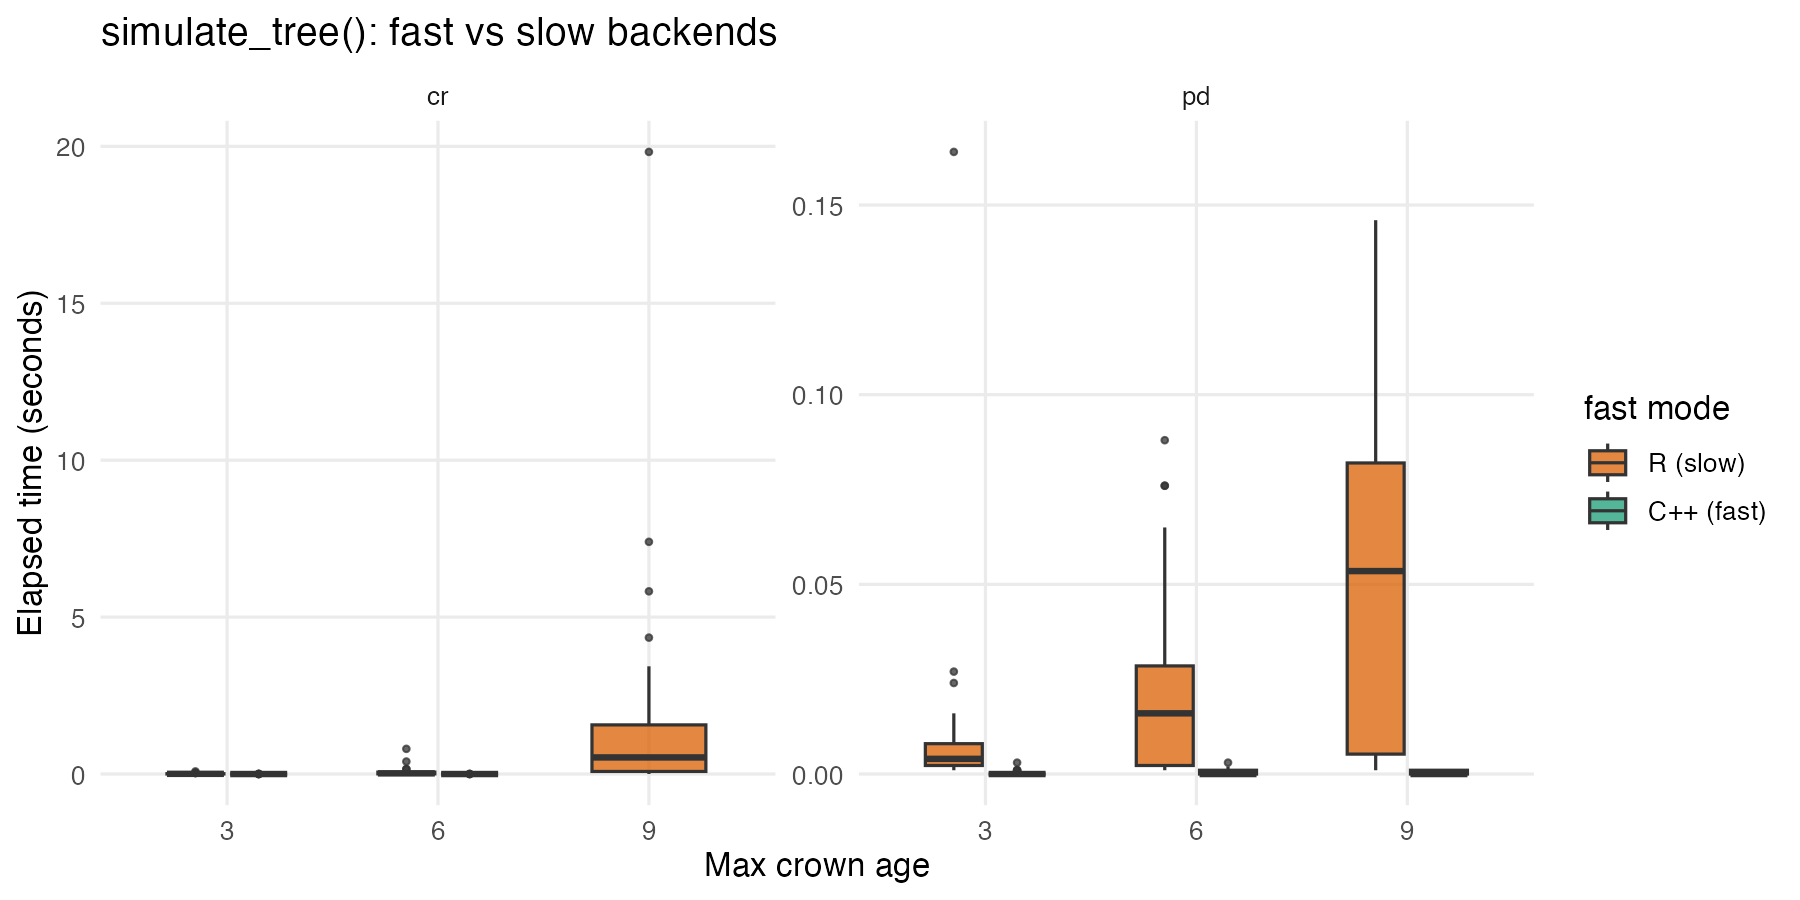

The table this chart was drawn from, first rows:
elapsed, elapsed_total, inner_reps, status, tree_size, tip_count, replicate, model, fast, max_t
3.333333333333336e-5, 0.001, 30, done, 12, 10, 1, pd, TRUE, 3
0, 0, 30, done, 12, 10, 2, pd, TRUE, 3
3.333333333333336e-5, 0.001, 30, done, 8, 6, 3, pd, TRUE, 3
3.333333333333336e-5, 0.001, 30, done, 5, 4, 4, pd, TRUE, 3
3.333333333333706e-5, 0.001, 30, done, 3, 2, 5, pd, TRUE, 3
3.333333333332966e-5, 9.999999999998899e-4, 30, done, 3, 2, 6, pd, TRUE, 3
3.333333333332966e-5, 9.999999999998899e-4, 30, done, 13, 12, 7, pd, TRUE, 3
0, 0, 30, done, 6, 5, 8, pd, TRUE, 3
3.333333333332966e-5, 9.999999999998899e-4, 30, done, 3, 3, 9, pd, TRUE, 3
3.333333333332966e-5, 9.999999999998899e-4, 30, done, 6, 5, 10, pd, TRUE, 3
3.333333333333706e-5, 0.001, 30, done, 8, 6, 11, pd, TRUE, 3
3.333333333332966e-5, 9.999999999998899e-4, 30, done, 7, 7, 12, pd, TRUE, 3
3.333333333332966e-5, 9.999999999998899e-4, 30, done, 8, 7, 13, pd, TRUE, 3
3.333333333333706e-5, 0.001, 30, done, 13, 11, 14, pd, TRUE, 3
3.333333333332966e-5, 9.999999999998899e-4, 30, done, 13, 12, 15, pd, TRUE, 3
0, 0, 30, done, 5, 5, 16, pd, TRUE, 3
3.333333333333706e-5, 0.001, 30, done, 4, 2, 17, pd, TRUE, 3
3.333333333332966e-5, 9.999999999998899e-4, 30, done, 4, 3, 18, pd, TRUE, 3
3.333333333332966e-5, 9.999999999998899e-4, 30, done, 8, 7, 19, pd, TRUE, 3
0, 0, 30, done, 3, 2, 20, pd, TRUE, 3
3.333333333333706e-5, 0.001, 30, done, 5, 5, 21, pd, TRUE, 3
3.333333333332966e-5, 9.999999999998899e-4, 30, done, 2, 2, 22, pd, TRUE, 3
0, 0, 30, done, 9, 8, 23, pd, TRUE, 3
3.333333333333706e-5, 0.001, 30, done, 9, 8, 24, pd, TRUE, 3
0, 0, 30, done, 2, 2, 25, pd, TRUE, 3
3.333333333333706e-5, 0.001, 30, done, 6, 5, 26, pd, TRUE, 3
3.333333333333706e-5, 0.001, 30, done, 9, 9, 27, pd, TRUE, 3
3.333333333332966e-5, 9.999999999998899e-4, 30, done, 11, 10, 28, pd, TRUE, 3
0, 0, 30, done, 5, 5, 29, pd, TRUE, 3
6.666666666667412e-5, 0.002, 30, done, 5, 5, 30, pd, TRUE, 3
0, 0, 30, done, 4, 4, 31, pd, TRUE, 3
3.333333333332966e-5, 9.999999999998899e-4, 30, done, 5, 4, 32, pd, TRUE, 3
3.333333333334447e-5, 0.001, 30, done, 7, 6, 33, pd, TRUE, 3
3.333333333334447e-5, 0.001, 30, done, 6, 5, 34, pd, TRUE, 3
3.333333333332966e-5, 9.999999999998899e-4, 30, done, 4, 3, 35, pd, TRUE, 3
3.333333333334447e-5, 0.001, 30, done, 9, 8, 36, pd, TRUE, 3
3.333333333334447e-5, 0.001, 30, done, 3, 3, 37, pd, TRUE, 3
3.333333333332966e-5, 9.999999999998899e-4, 30, done, 8, 7, 38, pd, TRUE, 3
3.333333333332966e-5, 9.999999999998899e-4, 30, done, 9, 6, 39, pd, TRUE, 3
3.333333333334447e-5, 0.001, 30, done, 10, 9, 40, pd, TRUE, 3
3.333333333332966e-5, 9.999999999998899e-4, 30, done, 16, 15, 1, pd, TRUE, 6
3.333333333332966e-5, 9.999999999998899e-4, 30, done, 16, 13, 2, pd, TRUE, 6
3.333333333332966e-5, 9.999999999998899e-4, 30, done, 7, 5, 3, pd, TRUE, 6
3.333333333332966e-5, 9.999999999998899e-4, 30, done, 5, 3, 4, pd, TRUE, 6
3.333333333332966e-5, 9.999999999998899e-4, 30, done, 24, 16, 5, pd, TRUE, 6
3.333333333332966e-5, 9.999999999998899e-4, 30, done, 22, 18, 6, pd, TRUE, 6
3.333333333334447e-5, 0.001, 30, done, 11, 9, 7, pd, TRUE, 6
3.333333333332966e-5, 9.999999999998899e-4, 30, done, 23, 16, 8, pd, TRUE, 6
3.333333333332966e-5, 9.999999999998899e-4, 30, done, 9, 7, 9, pd, TRUE, 6
3.333333333332966e-5, 9.999999999998899e-4, 30, done, 11, 5, 10, pd, TRUE, 6
3.333333333332966e-5, 9.999999999998899e-4, 30, done, 9, 6, 11, pd, TRUE, 6
3.333333333334447e-5, 0.001, 30, done, 20, 13, 12, pd, TRUE, 6
3.333333333334447e-5, 0.001, 30, done, 12, 8, 13, pd, TRUE, 6
3.333333333332966e-5, 9.999999999998899e-4, 30, done, 15, 12, 14, pd, TRUE, 6
3.333333333332966e-5, 9.999999999998899e-4, 30, done, 19, 15, 15, pd, TRUE, 6
3.333333333332966e-5, 9.999999999998899e-4, 30, done, 17, 15, 16, pd, TRUE, 6
6.666666666667412e-5, 0.002, 30, done, 5, 4, 17, pd, TRUE, 6
3.333333333334447e-5, 0.001, 30, done, 10, 10, 18, pd, TRUE, 6
3.333333333332966e-5, 9.999999999998899e-4, 30, done, 16, 13, 19, pd, TRUE, 6
3.333333333332966e-5, 9.999999999998899e-4, 30, done, 16, 14, 20, pd, TRUE, 6
... 380 more rows
